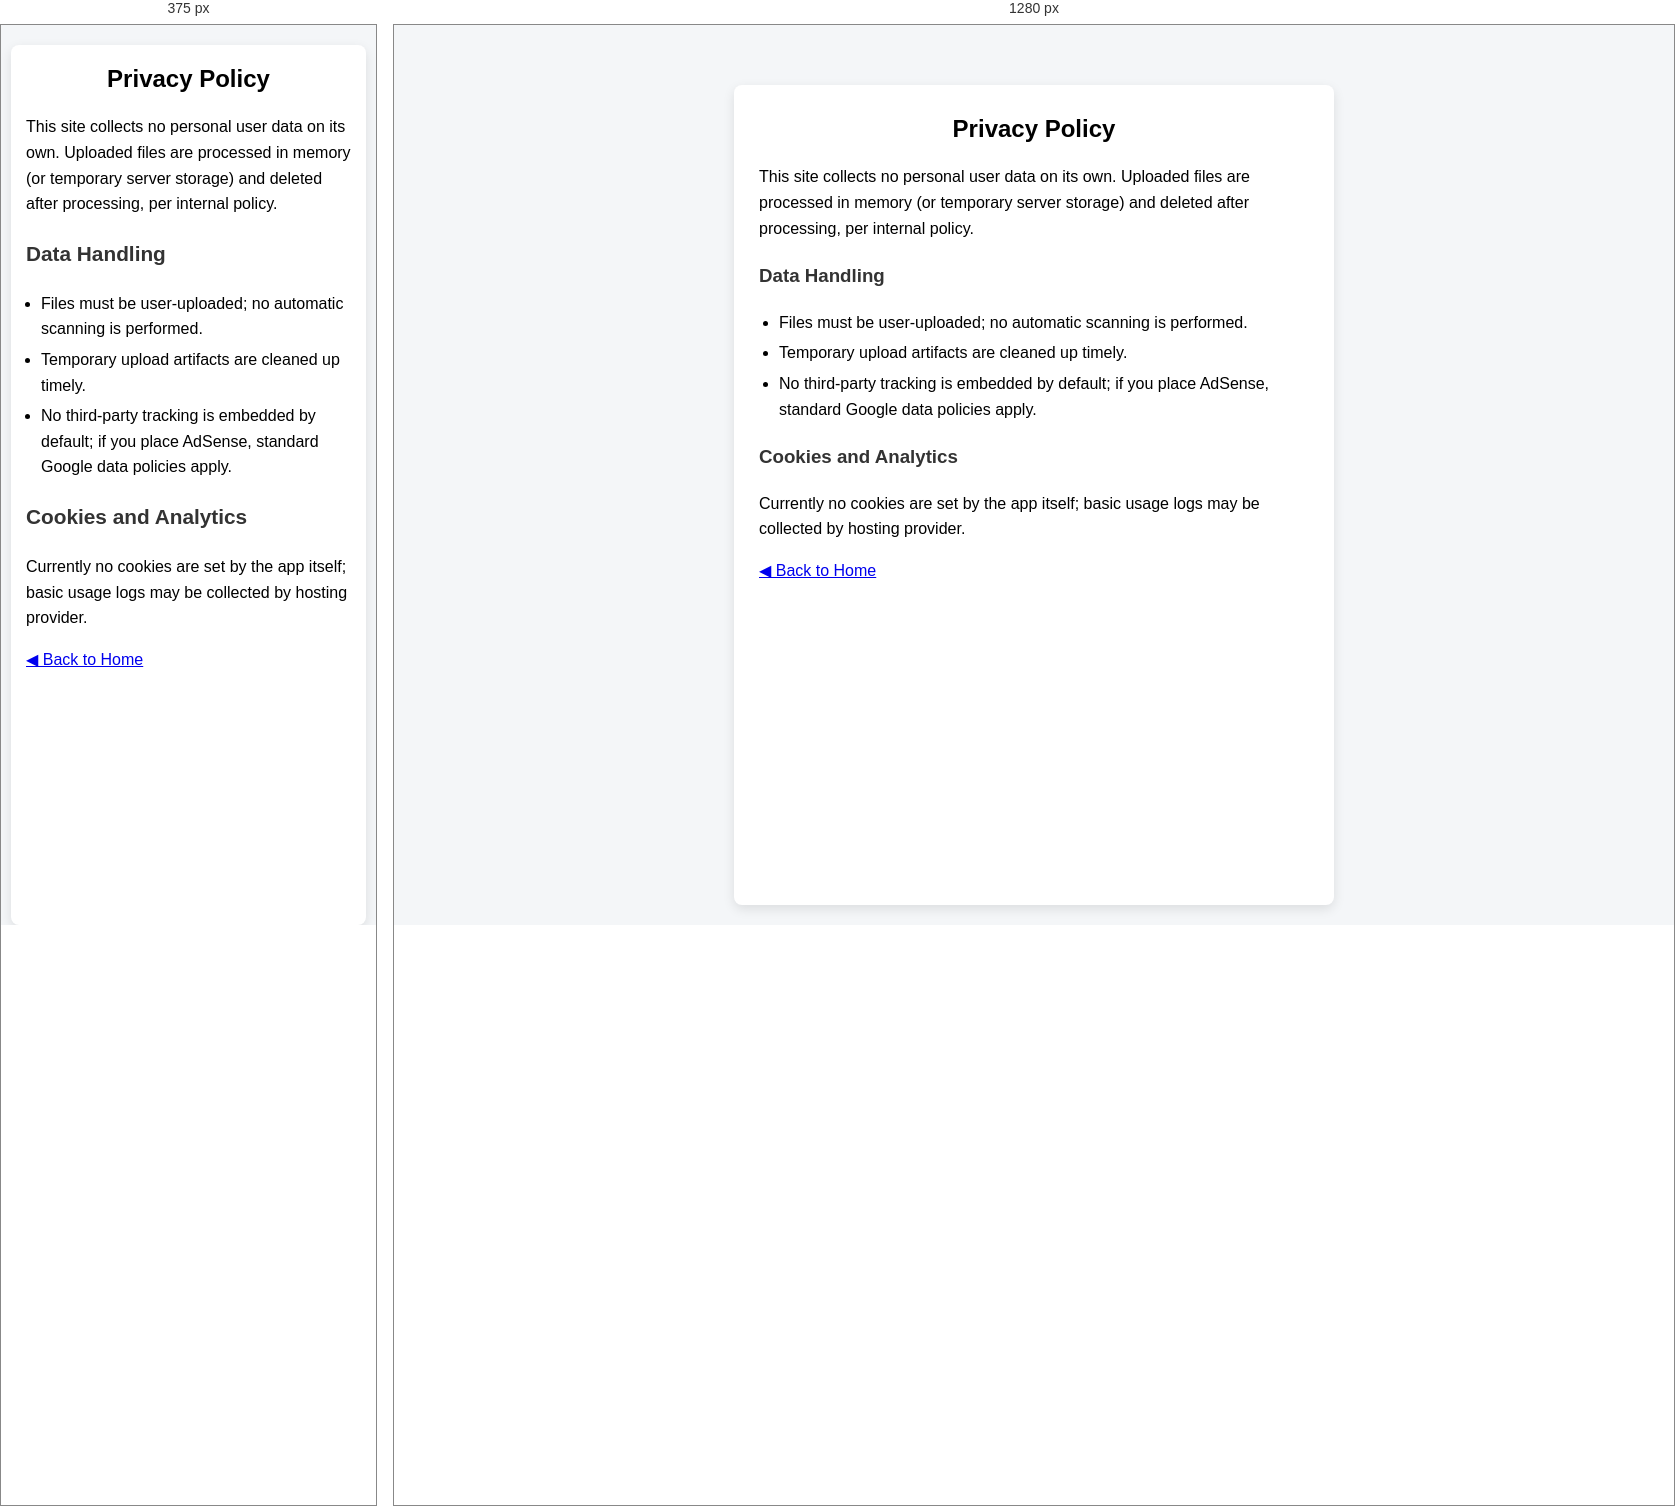
Rendered at 375 px and 1280 px, left to right.

<!-- file: privacy.html -->
<!DOCTYPE html>
<html lang="en">
<head>
  <meta charset="UTF-8" />
  <meta name="viewport" content="width=device-width, initial-scale=1.0" />
  <title>Privacy Policy - VidSnap OCR</title>
  <link rel="stylesheet" href="style.css" />

  <script async src="https://pagead2.googlesyndication.com/pagead/js/adsbygoogle.js?client=ca-pub-2850229497443585"
     crossorigin="anonymous"></script>
</head>
<body>
  <div class="card">
    <h2>Privacy Policy</h2>
    <p>This site collects no personal user data on its own. Uploaded files are processed in memory (or temporary server storage) and deleted after processing, per internal policy.</p>
    <h3>Data Handling</h3>
    <ul>
      <li>Files must be user-uploaded; no automatic scanning is performed.</li>
      <li>Temporary upload artifacts are cleaned up timely.</li>
      <li>No third-party tracking is embedded by default; if you place AdSense, standard Google data policies apply.</li>
    </ul>
    <h3>Cookies and Analytics</h3>
    <p>Currently no cookies are set by the app itself; basic usage logs may be collected by hosting provider.</p>
    <p><a href="index.html">◀ Back to Home</a></p>
  </div>
</body>
</html>

/* @media block from style.css */
@media (max-width: 768px) {
  body {
    padding-top: 20px;
    padding-left: 10px;
    padding-right: 10px;
  }
  
  .card {
    width: 100%;
    max-width: none;
    padding: 15px;
    margin: 0;
  }
  
  h2 {
    font-size: 1.5em;
  }
  
  h3 {
    font-size: 1.3em;
  }
  
  h4 {
    font-size: 1.1em;
  }
  
  input, select, button {
    font-size: 16px; /* Prevents zoom on iOS */
  }
  
  pre {
    font-size: 14px;
    max-height: 150px;
  }
  
  ul {
    padding-left: 15px;
  }
}